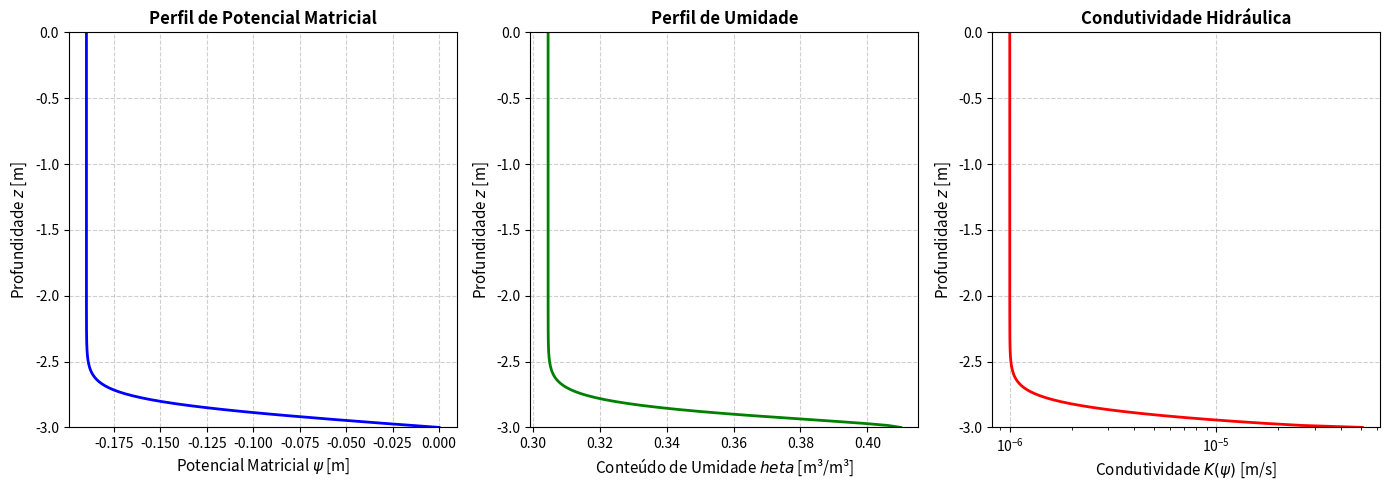

Reproduce this figure in Python.
"""
PERCOLAÇÃO VERTICAL EM MEIO POROSO - REGIME PERMANENTE
Correspondente ao Capítulo 6: "Percolação em Meio Poroso"
Lugon Jr. - Fenômenos de Transporte: Fundamentos e Modelagem Computacional

Este script resolve a equação de fluxo vertical descendente em regime permanente:
    q0 = -K(ψ) * (dψ/dz + 1)  →  dψ/dz = q0/K(ψ) - 1
utilizando o modelo de van Genuchten-Mualem para K(ψ) e θ(ψ).

Nível Graduação: Foco na aplicação das correlações e interpretação dos perfis.
Nível Pós-Graduação: Análise de sensibilidade paramétrica e extensão para regime transiente.
"""

import numpy as np
import matplotlib.pyplot as plt
from scipy.integrate import solve_ivp

# =============================================================================
# 1. PARÂMETROS HIDRÁULICOS DO SOLO (Franco-arenoso - Tabela 6.1)
# =============================================================================
class SoilParams:
    """Classe para encapsular parâmetros do modelo de van Genuchten-Mualem"""
    def __init__(self):
        self.theta_r = 0.058   # Conteúdo de água residual [m³/m³]
        self.theta_s = 0.410   # Conteúdo de água na saturação [m³/m³]
        self.alpha   = 7.4     # Parâmetro inverso da pressão de entrada de ar [m⁻¹]
        self.n       = 1.56    # Parâmetro de distribuição de poros [-]
        self.K_s     = 5.1e-5  # Condutividade hidráulica saturada [m/s]
        self.L_param = 0.5     # Parâmetro de conectividade de poros [-]
        self.m       = 1.0 - 1.0/self.n  # Derivado [-]

# =============================================================================
# 2. FUNÇÕES DE PROPRIEDADE HIDRÁULICA (Eq. 6.3 e 6.4)
# =============================================================================
def se_from_theta(theta, p):
    """Saturação efetiva Se = (θ - θr)/(θs - θr)"""
    return np.clip((theta - p.theta_r) / (p.theta_s - p.theta_r), 0.0, 1.0)

def theta_from_psi(psi, p):
    """Curva de retenção θ(ψ) - Eq. 6.3"""
    abs_psi = np.abs(psi)
    return p.theta_r + (p.theta_s - p.theta_r) / (1.0 + (p.alpha * abs_psi)**p.n)**p.m

def K_from_psi(psi, p):
    """Condutividade hidráulica não-saturada K(ψ) - Eq. 6.4"""
    Se = se_from_theta(theta_from_psi(psi, p), p)
    return p.K_s * (Se**p.L_param) * (1.0 - (1.0 - Se**(1.0/p.m))**p.m)**2

# =============================================================================
# 3. SOLUÇÃO NUMÉRICA - REGIME PERMANENTE
# =============================================================================
def dpsi_dz(z, psi, q0, p):
    """EDO para fluxo vertical descendente: dψ/dz = q0/K(ψ) - 1 (Eq. 6.8)"""
    K = K_from_psi(psi, p)
    K = np.maximum(K, 1e-12)  # Evita divisão por zero em solos muito secos
    return (q0 / K) - 1.0

def solve_steady_state(q0, L_wt, p, N=200):
    """
    Resolve o perfil ψ(z) do lençol freático (z = -L) até a superfície (z = 0).
    Método: Integração numérica robusta (LSODA) + esquema iterativo implícito alternativo.
    """
    z_min, z_max = -L_wt, 0.0
    z_eval = np.linspace(z_min, z_max, N)
    
    # Condição de contorno no lençol freático: ψ(-L) = 0
    sol = solve_ivp(dpsi_dz, (z_min, z_max), [0.0], args=(q0, p), 
                    t_eval=z_eval, method='LSODA', rtol=1e-6, atol=1e-8)
    
    if not sol.success:
        raise RuntimeError("Falha na integração numérica. Verifique os parâmetros.")
        
    psi_profile = sol.y[0]
    theta_profile = theta_from_psi(psi_profile, p)
    K_profile = K_from_psi(psi_profile, p)
    
    return z_eval, psi_profile, theta_profile, K_profile

# =============================================================================
# 4. VISUALIZAÇÃO E ANÁLISE (Correspondente à Fig. 6.x do livro)
# =============================================================================
def plot_results(z, psi, theta, K, q0, L_wt):
    fig, axes = plt.subplots(1, 3, figsize=(14, 5))
    
    # Perfil de Potencial Matricial
    axes[0].plot(psi, z, 'b-', linewidth=2)
    axes[0].set_xlabel('Potencial Matricial $\psi$ [m]', fontsize=11)
    axes[0].set_ylabel('Profundidade $z$ [m]', fontsize=11)
    axes[0].set_title('Perfil de Potencial Matricial', fontsize=12, fontweight='bold')
    axes[0].grid(True, linestyle='--', alpha=0.6)
    axes[0].set_ylim(-L_wt, 0)
    
    # Perfil de Umidade
    axes[1].plot(theta, z, 'g-', linewidth=2)
    axes[1].set_xlabel('Conteúdo de Umidade $\theta$ [m³/m³]', fontsize=11)
    axes[1].set_ylabel('Profundidade $z$ [m]', fontsize=11)
    axes[1].set_title('Perfil de Umidade', fontsize=12, fontweight='bold')
    axes[1].grid(True, linestyle='--', alpha=0.6)
    axes[1].set_ylim(-L_wt, 0)
    
    # Perfil de Condutividade
    axes[2].plot(K, z, 'r-', linewidth=2)
    axes[2].set_xlabel('Condutividade $K(\psi)$ [m/s]', fontsize=11)
    axes[2].set_ylabel('Profundidade $z$ [m]', fontsize=11)
    axes[2].set_title('Condutividade Hidráulica', fontsize=12, fontweight='bold')
    axes[2].grid(True, linestyle='--', alpha=0.6)
    axes[2].set_ylim(-L_wt, 0)
    axes[2].set_xscale('log')
    
    plt.tight_layout()
    plt.show()
    
    # Análise de sensibilidade simples (Nível Pós-Graduação)
    print("\n ANÁLISE DE SENSIBILIDADE (Nível Pós-Graduação)")
    print(f"Fluxo imposto: q0 = {q0:.2e} m/s")
    print(f"K na superfície: {K[-1]:.2e} m/s")
    print(f"Razão q0/K_superficie: {q0/K[-1]:.3f}")
    if q0/K[-1] > 0.8:
        print("⚠️  Alerta: O fluxo imposto está próximo do limite de saturação. ")
        print("    O perfil pode ser instável para pequenas variações de q0 ou K_s.")
    else:
        print("✅ Regime bem estabelecido: q0 << K(ψ) em todo o perfil.")

# =============================================================================
# 5. EXECUÇÃO PRINCIPAL
# =============================================================================
if __name__ == "__main__":
    print("🌍 PERCOLAÇÃO VERTICAL EM SOLO FRANCO-ARENOSO")
    print("="*50)
    
    # Parâmetros do estudo de caso (Capítulo 6)
    params = SoilParams()
    q0 = 1.0e-6        # Taxa de infiltração [m/s] (~86,4 mm/dia)
    L_wt = 3.0         # Profundidade do lençol freático [m]
    
    # Verificação física inicial
    if q0 >= params.K_s:
        raise ValueError("Fluxo imposto q0 não pode exceder K_s em regime permanente vertical.")
        
    print(f"Resolvendo fluxo vertical descendente (q0 = {q0:.2e} m/s)...")
    z, psi, theta, K = solve_steady_state(q0, L_wt, params)
    
    print(f"✅ Solução obtida com {len(z)} pontos.")
    print(f"   ψ na superfície: {psi[-1]:.3f} m")
    print(f"   θ na superfície: {theta[-1]:.3f} m³/m³")
    
    plot_results(z, psi, theta, K, q0, L_wt)
